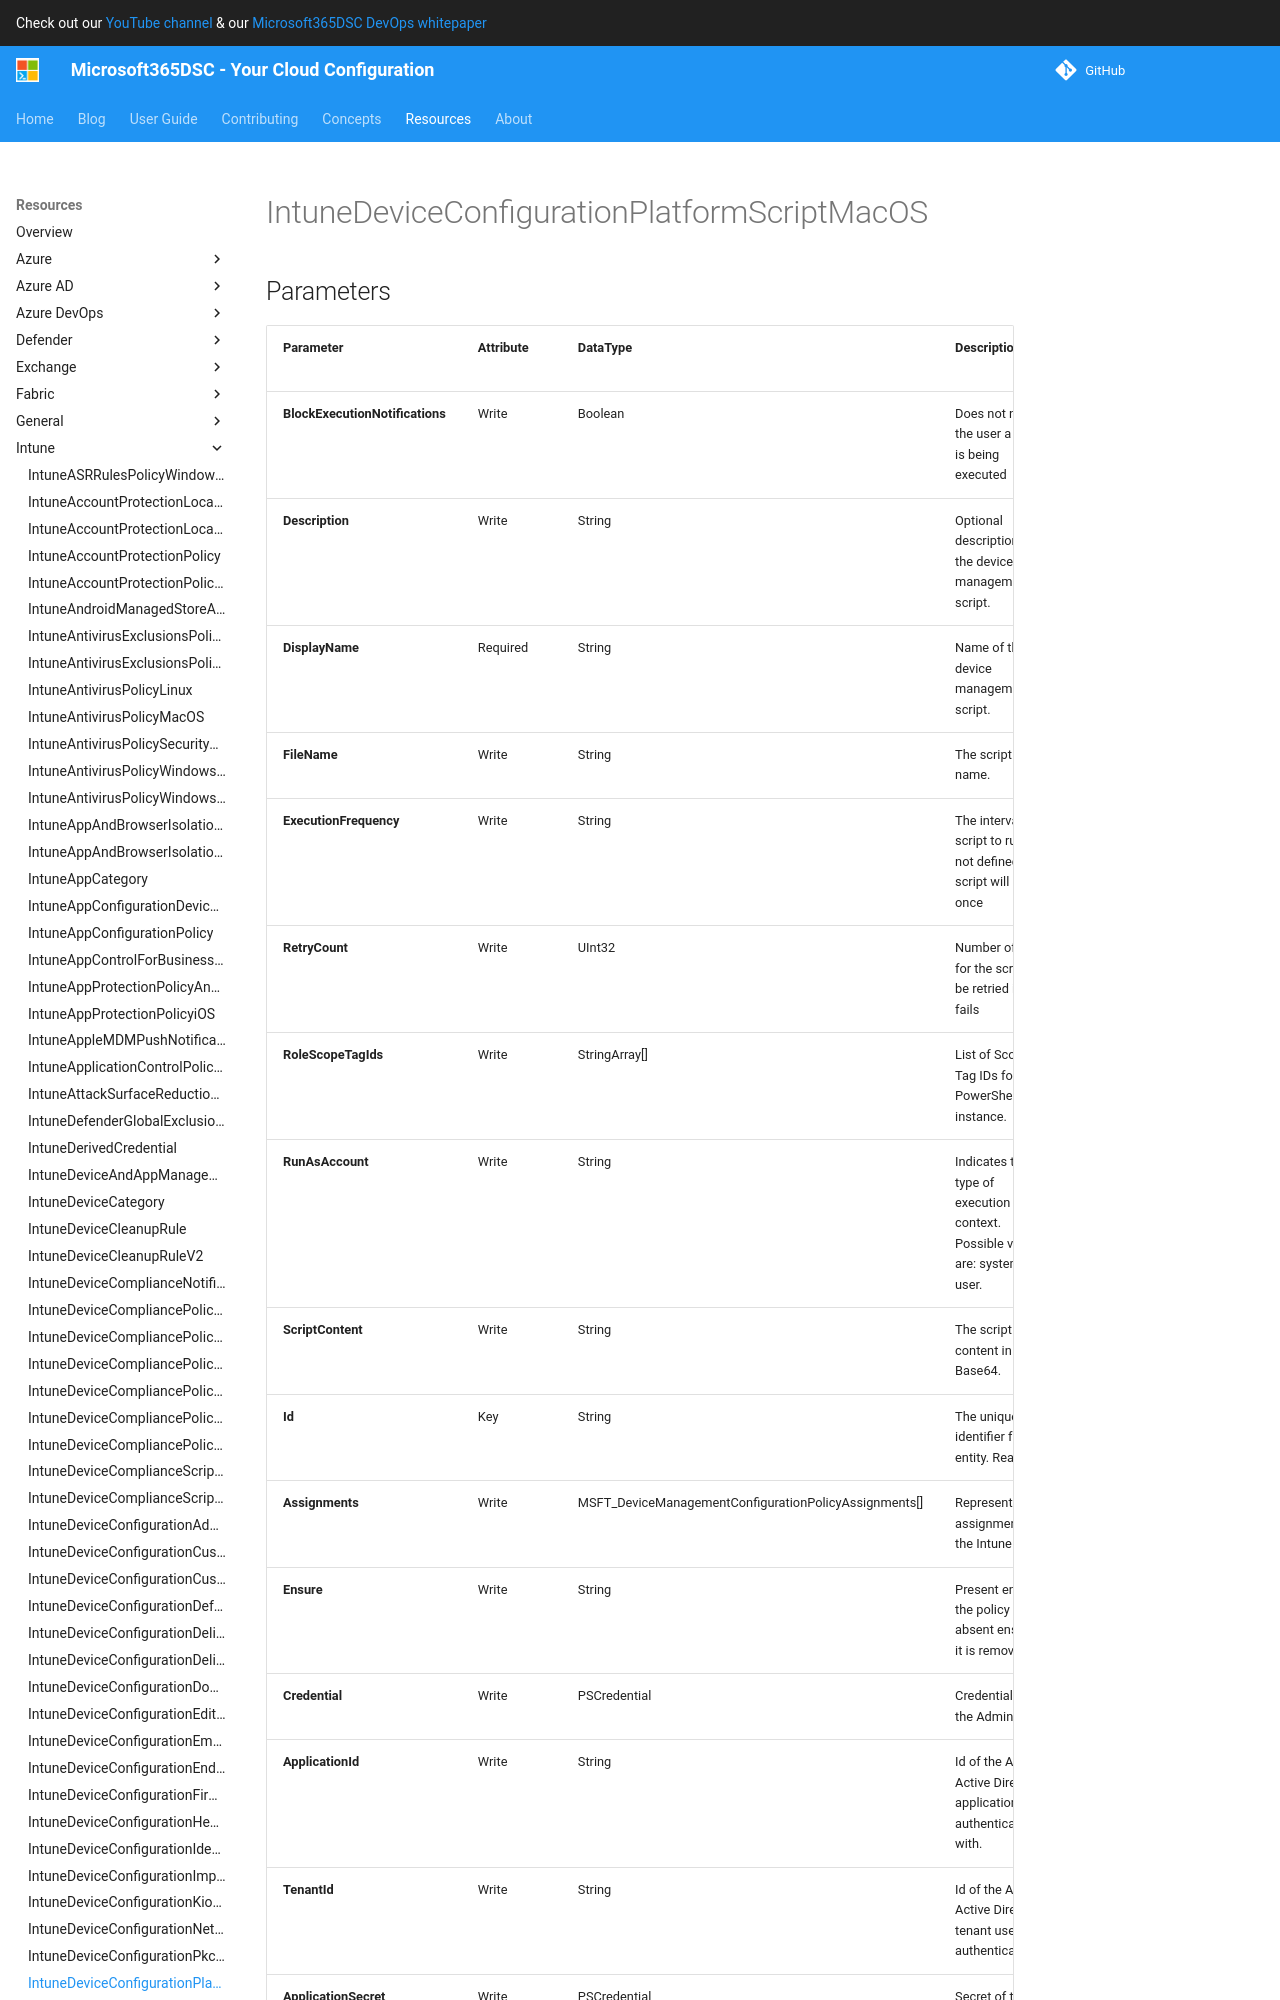

repository: microsoft/Microsoft365DSC · page: resources/intune/IntuneDeviceConfigurationPlatformScriptMacOS/index.html · generator: mkdocs

# IntuneDeviceConfigurationPlatformScriptMacOS

## Parameters

| Parameter | Attribute | DataType | Description | Allowed Values |
| --- | --- | --- | --- | --- |
| **BlockExecutionNotifications** | Write | Boolean | Does not notify the user a script is being executed | |
| **Description** | Write | String | Optional description for the device management script. | |
| **DisplayName** | Required | String | Name of the device management script. | |
| **FileName** | Write | String | The script file name. | |
| **ExecutionFrequency** | Write | String | The interval for script to run. If not defined the script will run once | |
| **RetryCount** | Write | UInt32 | Number of times for the script to be retried if it fails | |
| **RoleScopeTagIds** | Write | StringArray[] | List of Scope Tag IDs for this PowerShellScript instance. | |
| **RunAsAccount** | Write | String | Indicates the type of execution context. Possible values are: system, user. | `system`, `user` |
| **ScriptContent** | Write | String | The script content in Base64. | |
| **Id** | Key | String | The unique identifier for an entity. Read-only. | |
| **Assignments** | Write | MSFT_DeviceManagementConfigurationPolicyAssignments[] | Represents the assignment to the Intune policy. | |
| **Ensure** | Write | String | Present ensures the policy exists, absent ensures it is removed. | `Present`, `Absent` |
| **Credential** | Write | PSCredential | Credentials of the Admin | |
| **ApplicationId** | Write | String | Id of the Azure Active Directory application to authenticate with. | |
| **TenantId** | Write | String | Id of the Azure Active Directory tenant used for authentication. | |
| **ApplicationSecret** | Write | PSCredential | Secret of the Azure Active Directory tenant used for authentication. | |
| **CertificateThumbprint** | Write | String | Thumbprint of the Azure Active Directory application's authentication certificate to use for authentication. | |
| **ManagedIdentity** | Write | Boolean | Managed ID being used for authentication. | |
| **AccessTokens** | Write | StringArray[] | Access token used
